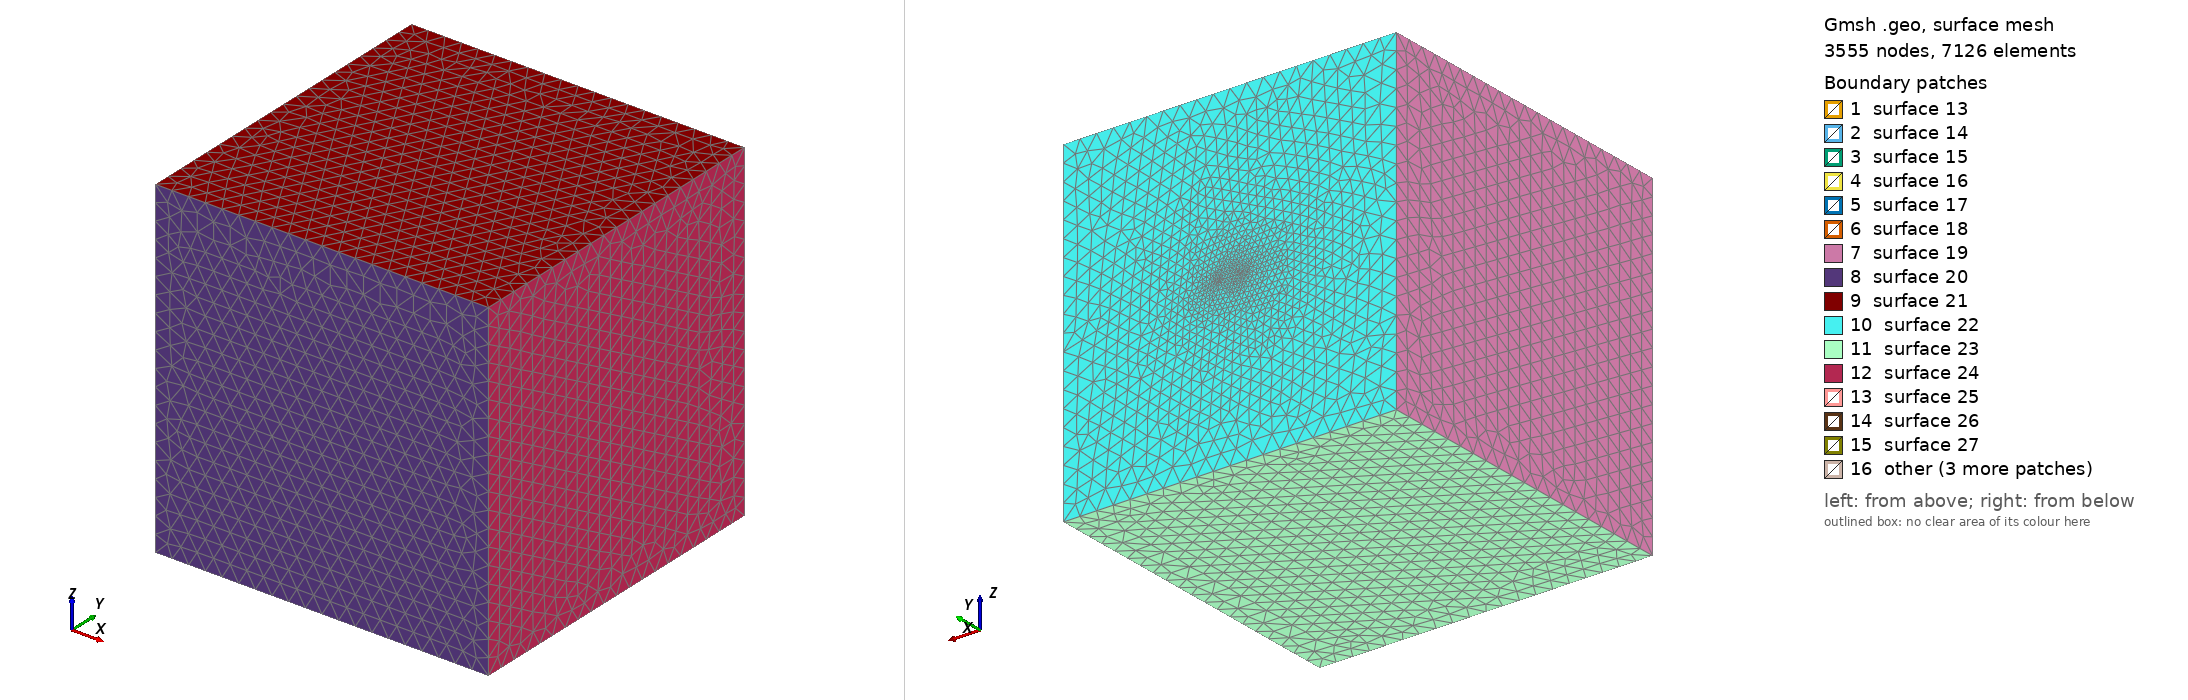

Gmsh geometry script, surface-meshed: 3555 nodes, 7126 surface elements. Boundary patches (legend numbers): 1 surface 13, 2 surface 14, 3 surface 15, 4 surface 16, 5 surface 17, 6 surface 18, 7 surface 19, 8 surface 20, 9 surface 21, 10 surface 22, 11 surface 23, 12 surface 24, 13 surface 25, 14 surface 26, 15 surface 27, 16 other. Left view from above one corner, right view from below the opposite corner. The script declares no physical surfaces, so the legend lists its geometric surfaces. The drawing asked Gmsh for element sizes between 1% and 20% of the model's largest extent; the script's own settings can give other sizes.

=== tabulardamagezone_small_freesurface.geo (drawn) ===
SetFactory("OpenCASCADE");

lc1 = 50; lc2 = 0.4;

//length of large box
Lbox_length_x = 1000; Lbox_length_y = 1000; Lbox_length_z = 1000;

//length of small box
Sbox_length_x = 60;  Sbox_length_y = 10; Sbox_length_z = 1;

// Define the larger box (Box 2)
Box(1) = {-Lbox_length_x/2, -Lbox_length_y/2, -Lbox_length_z/2, Lbox_length_x, Lbox_length_y, Lbox_length_z};

// Define the smaller box (Box 1) and place it inside the larger box
Box(2) = {-Sbox_length_x/2, Lbox_length_y/2-Sbox_length_y, -Sbox_length_z/2, Sbox_length_x, Sbox_length_y, Sbox_length_z};

// Define the nucleation box
center_x = -Sbox_length_x/2+6; center_y = Lbox_length_y/2-Sbox_length_y/2; nucl_radius = 2;
double_nucl_radius = 2 * nucl_radius;
Box(3) = {center_x-nucl_radius,center_y-nucl_radius,-Sbox_length_z/2,double_nucl_radius,double_nucl_radius,Sbox_length_z};

// Boolean operation to fragment all volumes
BooleanFragments{ Volume{1,2,3}; Delete; }{}

// Define mesh sizes using Box field for smaller box
Field[1] = Box;
Field[1].VIn = lc2;
Field[1].VOut = lc1;
Field[1].XMin = -Sbox_length_x/2;
Field[1].XMax = Sbox_length_x/2;
Field[1].YMin = Lbox_length_y/2-Sbox_length_y;
Field[1].YMax = Lbox_length_y/2;
Field[1].ZMin = -Sbox_length_z/2;
Field[1].ZMax = Sbox_length_z/2;
Field[1].Thickness = 50;

Background Field = 1;

// Mark all volumes as physical volumes
// Label each volume separately
volumes[] = Volume{:};
For i In {0:#volumes[]-1}
    Physical Volume(Sprintf("Volume_%g", i+1)) = {volumes[i]};
EndFor

// Print the number of volumes created
Printf("Number of volumes created: %g", #volumes[]);
